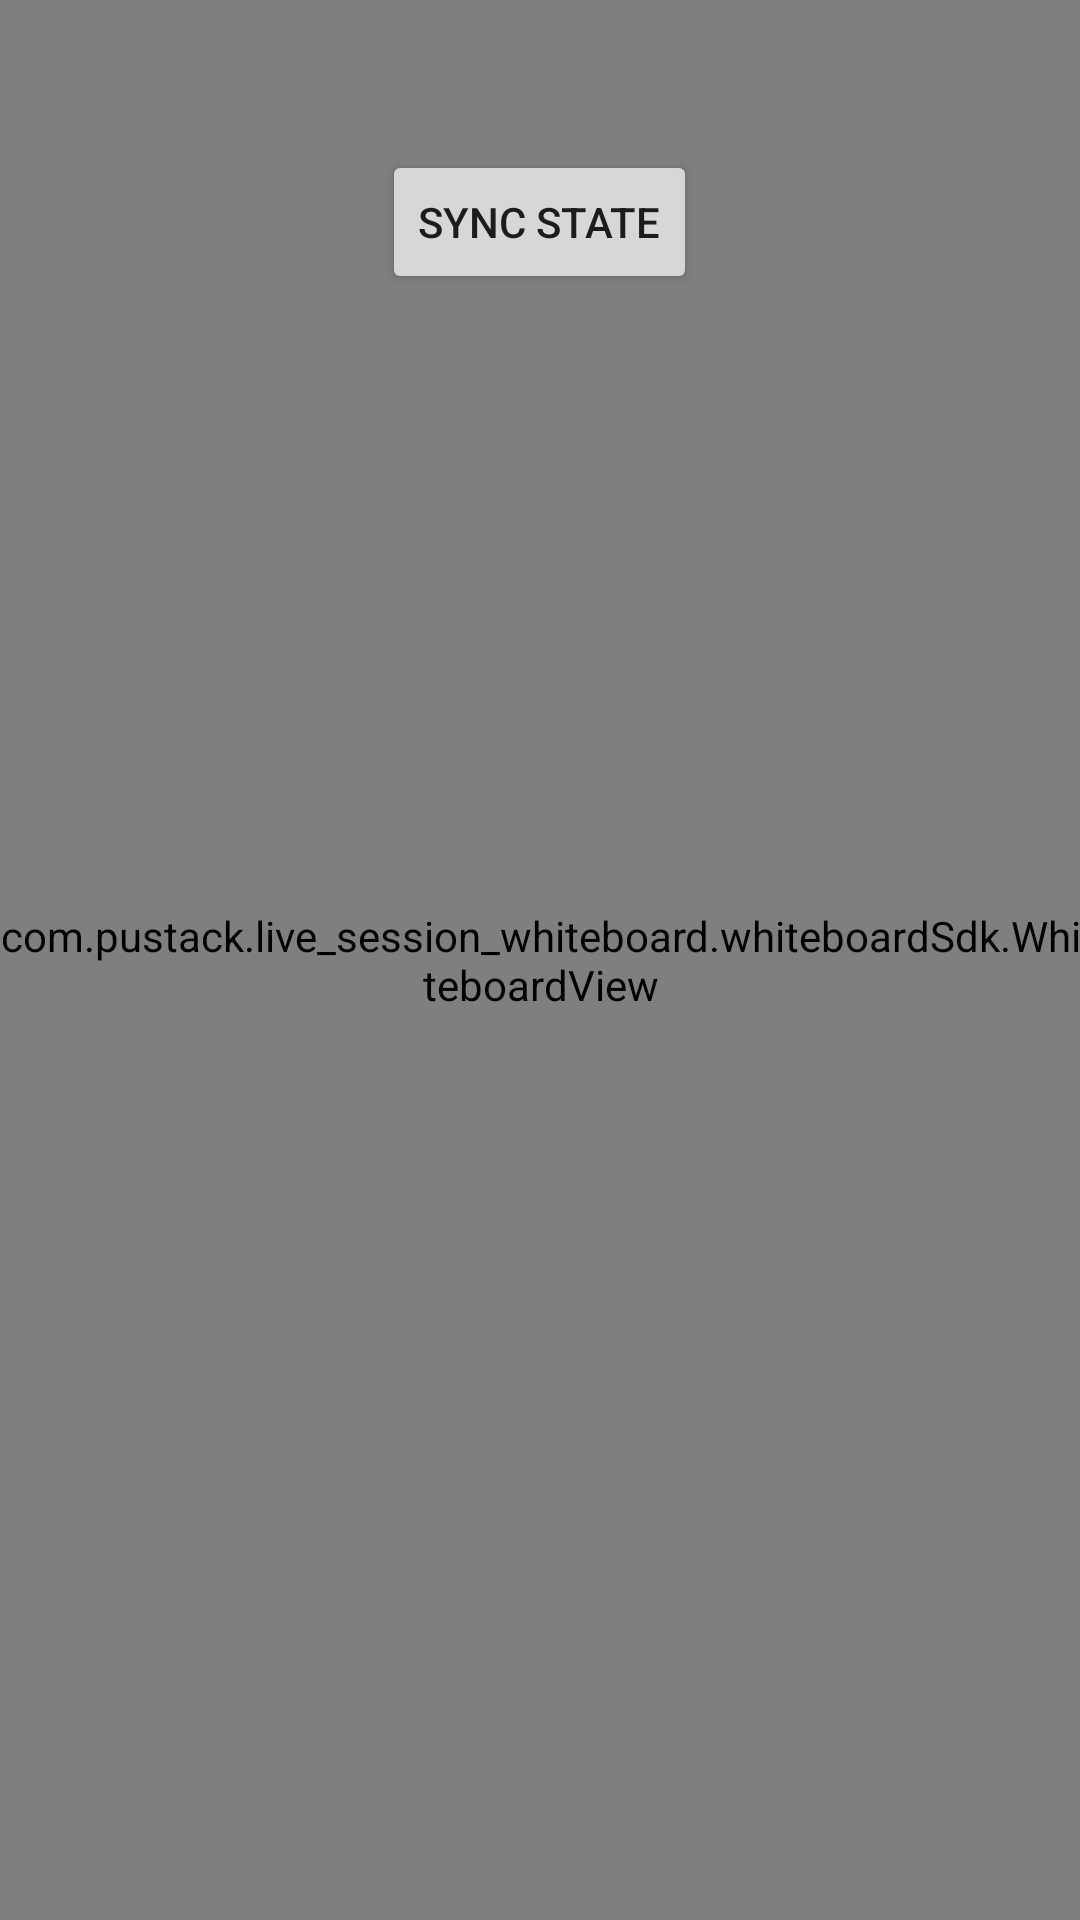

Reconstruct the res/layout file that produces this screen, plus the resources it refers to.
<!-- AndroidManifest.xml: fallback theme Theme.MaterialComponents.DayNight.NoActionBar -->
<!-- res/layout/activity_room.xml -->
<?xml version="1.0" encoding="utf-8"?>
<FrameLayout xmlns:android="http://schemas.android.com/apk/res/android"
    android:layout_width="match_parent"
    android:layout_height="match_parent">

    <LinearLayout xmlns:android="http://schemas.android.com/apk/res/android"
        xmlns:tools="http://schemas.android.com/tools"
        android:id="@+id/activity_main"
        android:layout_width="match_parent"
        android:layout_height="match_parent"
        android:orientation="vertical"
        tools:context=".RoomActivity">

        <com.pustack.live_session_whiteboard.whiteboardSdk.WhiteboardView
            android:id="@+id/white"
            android:layout_width="match_parent"
            android:layout_height="match_parent"
            android:visibility="visible" />
    </LinearLayout>

    <Button
        android:id="@+id/sendSync"
        android:layout_width="wrap_content"
        android:layout_height="wrap_content"
        android:layout_gravity="center_horizontal"
        android:layout_marginTop="50dp"
        android:text="sync State" />
</FrameLayout>
<!-- resources referenced by this layout -->
<resources>

</resources>
